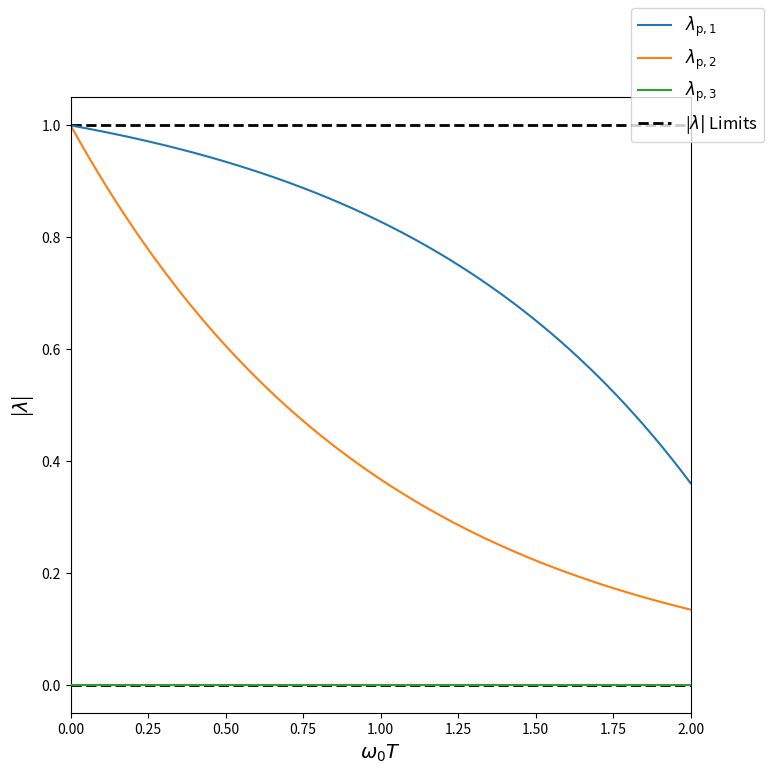
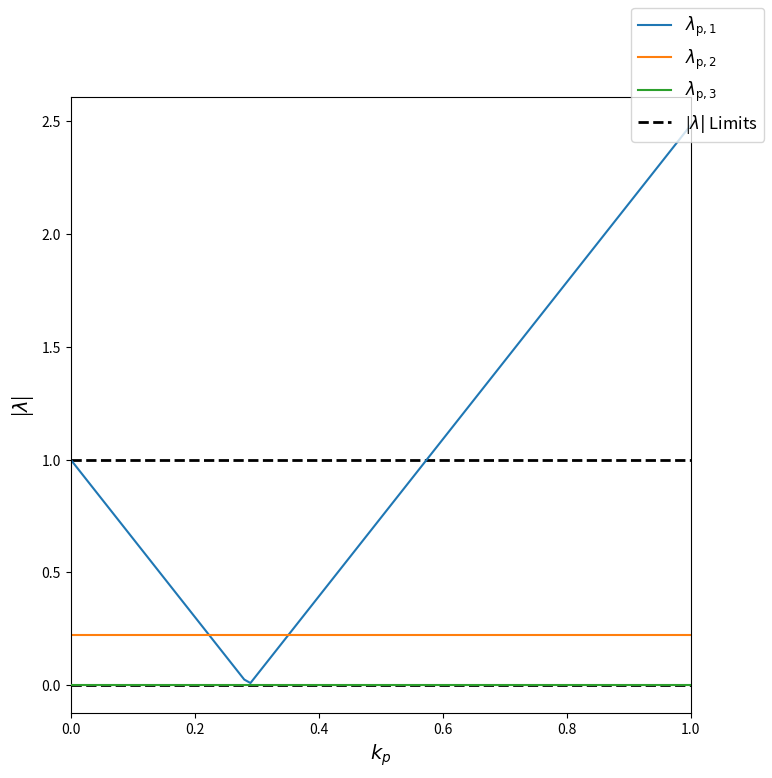

Recreate these plots in Python, in order.
import numpy as np
import matplotlib.pyplot as plt

# Define Case
#case = 'openloop'
#case = 'constoff'
case = 'propcont'

# Define range for (omega_0)*(T)
deltaomega0T_array = 0.01
omega0T_array = np.arange(0.0, 2.0 + deltaomega0T_array, deltaomega0T_array)

if case == 'propcont':
    # Define reference constants
    omega0T_ref = 1.5
    k_ref = 0.1

    # Define range for k
    deltak = 0.01
    k_array = np.arange(0.0, 1.0 + deltak, deltak)

# Display results
eigval_color = ['C0', 'C1', 'C2']

fig, axes = plt.subplots(figsize=(8,8))

if case == 'constoff':
    axes.plot(omega0T_array, np.abs( -np.exp(-omega0T_array) ), color=eigval_color[0], zorder=1, label=r'$\lambda_{\mathrm{c},1}$')
    axes.plot(omega0T_array, np.abs( 0.0*np.ones(len(omega0T_array)) ), color=eigval_color[1], zorder=2, label=r'$\lambda_{\mathrm{c},2}$')
elif case == 'propcont':
    axes.plot(omega0T_array, np.abs( k_ref*(np.exp(omega0T_array) - 1) - 1 ), color=eigval_color[0], zorder=1, label=r'$\lambda_{\mathrm{p},1}$')
    axes.plot(omega0T_array, np.abs( -np.exp(-omega0T_array) ), color=eigval_color[1], zorder=2, label=r'$\lambda_{\mathrm{p},2}$')
    axes.plot(omega0T_array, np.abs( 0.0*np.ones(len(omega0T_array)) ), color=eigval_color[2], zorder=3, label=r'$\lambda_{\mathrm{p},3}$')
else:
    axes.plot(omega0T_array, np.abs( -np.exp(omega0T_array) ), color=eigval_color[0], zorder=1, label=r'$\lambda_{\mathrm{o},1}$')
    axes.plot(omega0T_array, np.abs( -np.exp(-omega0T_array) ), color=eigval_color[1], zorder=2, label=r'$\lambda_{\mathrm{o},1}$')

axes.axhline(0.0, c='k', ls='--', lw=2.0, zorder=0, label=r'|$\lambda|$ Limits')
axes.axhline(1.0, c='k', ls='--', lw=2.0, zorder=0)

axes.set_xlim(omega0T_array[0], omega0T_array[-1])
axes.set_xlabel(r'$\omega_{0}T$', fontsize=14)
axes.set_ylabel(r'|$\lambda$|', fontsize=14)
fig.legend(loc='upper right', fontsize='large')
plt.show()

if case == 'propcont':
    fig, axes = plt.subplots(figsize=(8,8))
    axes.plot(k_array, np.abs( k_array*(np.exp(omega0T_ref) - 1) - 1 ), color=eigval_color[0], zorder=1, label=r'$\lambda_{\mathrm{p},1}$')
    axes.plot(k_array, np.abs( -np.exp(-omega0T_ref)*np.ones(len(k_array)) ), color=eigval_color[1], zorder=2, label=r'$\lambda_{\mathrm{p},2}$')
    axes.plot(k_array, np.abs( 0.0*np.ones(len(k_array)) ), color=eigval_color[2], zorder=3, label=r'$\lambda_{\mathrm{p},3}$')

    axes.axhline(0.0, c='k', ls='--', lw=2.0, zorder=0, label=r'|$\lambda|$ Limits')
    axes.axhline(1.0, c='k', ls='--', lw=2.0, zorder=0)

    axes.set_xlim(k_array[0], k_array[-1])
    axes.set_xlabel(r'$k_{p}$', fontsize=14)
    axes.set_ylabel(r'|$\lambda$|', fontsize=14)
    fig.legend(loc='upper right', fontsize='large')
    plt.show()
